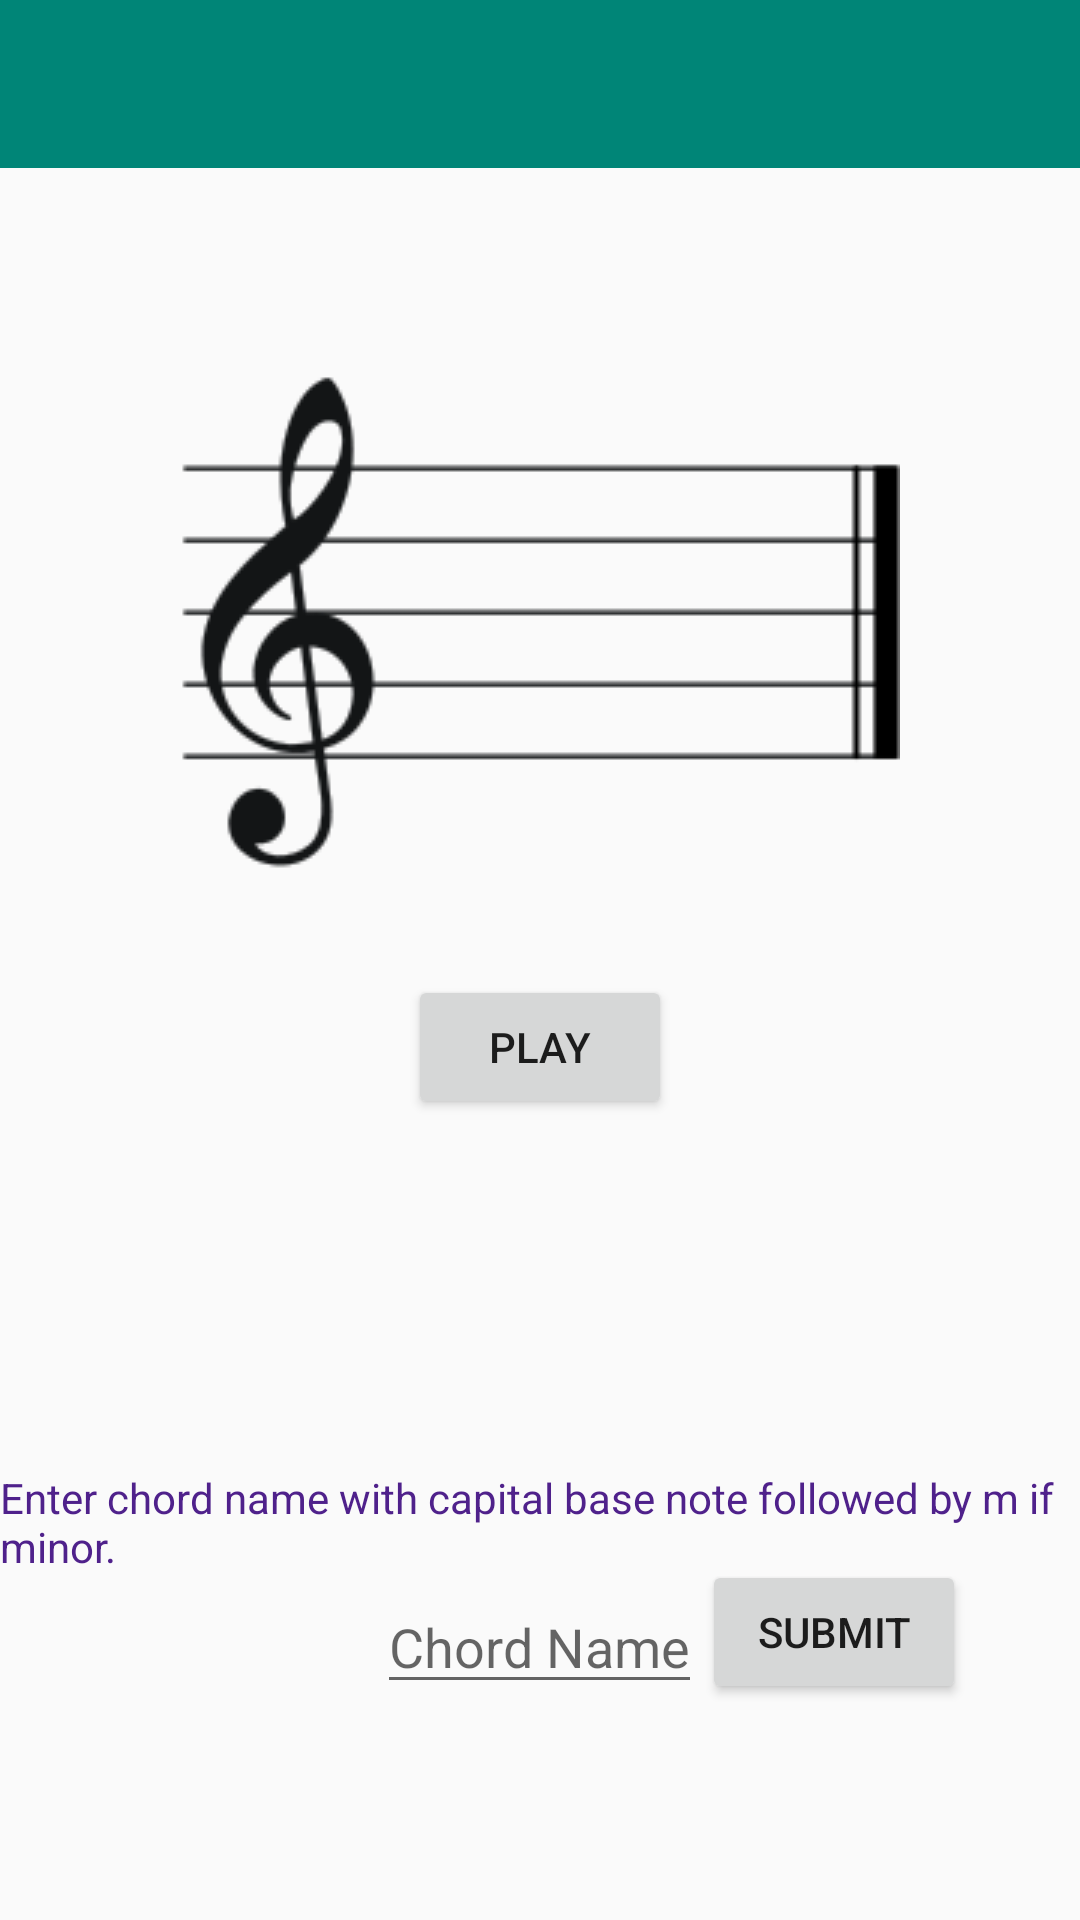

Produce the Android XML layout that renders to this screen, including the resource entries it uses.
<!-- AndroidManifest.xml: application theme AppTheme -->
<!-- res/layout/chord_game_layout.xml -->
<?xml version="1.0" encoding="utf-8"?>
<android.support.v4.widget.DrawerLayout xmlns:android="http://schemas.android.com/apk/res/android"
    xmlns:app="http://schemas.android.com/apk/res-auto"
    xmlns:tools="http://schemas.android.com/tools"
    android:id="@+id/drawer_layout"
    android:layout_width="match_parent"
    android:layout_height="match_parent"
    android:fitsSystemWindows="true"
    tools:context=".games.GamesActivity"
    tools:openDrawer="start">

    <RelativeLayout
        android:layout_width="match_parent"
        android:layout_height="match_parent"
        android:orientation="vertical">

        <ImageView
            android:layout_width="wrap_content"
            android:layout_height="wrap_content"
            android:src="@drawable/treble_staff"
            android:layout_marginTop="85dp"
            android:id="@+id/imageView3"
            android:layout_alignParentTop="true"
        android:layout_centerHorizontal="true"/>

        <Button
            android:layout_width="wrap_content"
            android:layout_height="wrap_content"
            android:text="Play"
            android:id="@+id/play"
            android:layout_below="@+id/imageView3"
            android:layout_centerHorizontal="true" />

        <TextView
            android:layout_width="wrap_content"
            android:layout_height="wrap_content"
            android:text="Enter chord name with capital base note followed by m if minor."
            android:id="@+id/textView2"
            android:layout_alignParentBottom="true"
            android:layout_centerHorizontal="true"
            android:layout_marginBottom="115dp"
            android:textColor="#4f218b" />

        <EditText
            android:layout_width="wrap_content"
            android:layout_height="wrap_content"
            android:inputType="text"
            android:layout_alignParentBottom="true"
            android:layout_centerHorizontal="true"
            android:layout_marginBottom="72dp"
            android:id="@+id/editText"
            android:textColor="#4f218b"
            android:hint="Chord Name"
            android:clickable="true"
            android:layout_alignEnd="@+id/noteTitle"
            android:layout_toEndOf="@+id/st"
            android:focusable="true"
            android:focusableInTouchMode="true" />

        <Button
            android:layout_width="wrap_content"
            android:layout_height="wrap_content"
            android:text="Submit"
            android:id="@+id/sub"
            android:layout_alignBottom="@+id/editText"
            android:layout_toRightOf="@+id/editText"/>

        <TextView
            android:layout_width="wrap_content"
            android:layout_height="wrap_content"
            android:id="@+id/scales_current_score"
            android:layout_below="@+id/sub"
            android:layout_centerHorizontal="true"/>

        <TextView
            android:layout_width="wrap_content"
            android:layout_height="wrap_content"
            android:id="@+id/scales_high_score"
            android:layout_centerHorizontal="true"
            android:layout_below="@+id/sub"
            android:layout_marginTop="15dp"/>

        <RelativeLayout
        android:layout_width="150dp"
        android:layout_height="600dp"
        android:id="@+id/fragment_container"
        android:layout_gravity="center"
        android:layout_alignParentTop="true"
        android:layout_centerHorizontal="true">

    </RelativeLayout>

        <android.support.design.widget.AppBarLayout
            android:layout_width="match_parent"
            android:layout_height="wrap_content"
            android:theme="@style/AppTheme.AppBarOverlay">

            <android.support.v7.widget.Toolbar
                android:id="@+id/toolbar"
                android:layout_width="match_parent"
                android:layout_height="?attr/actionBarSize"
                android:background="?attr/colorPrimary"
                app:popupTheme="@style/AppTheme.PopupOverlay" />

        </android.support.design.widget.AppBarLayout>


    </RelativeLayout>

    
    <android.support.design.widget.NavigationView
        android:id="@+id/nav_view"
        android:layout_width="wrap_content"
        android:layout_height="match_parent"
        android:layout_gravity="start"
        android:fitsSystemWindows="true"
        app:menu="@menu/activity_main_drawer" />



</android.support.v4.widget.DrawerLayout>
<!-- resources referenced by this layout -->
<resources>
  <!-- drawable treble_staff: png bitmap (drawable, 6875 bytes) -->
  <style name="AppTheme.AppBarOverlay" parent="ThemeOverlay.AppCompat.Dark.ActionBar" />
  <style name="AppTheme.PopupOverlay" parent="ThemeOverlay.AppCompat.Light" />
  <style name="AppTheme" parent="Base.AppTheme" />
  <style name="Base.AppTheme" parent="Theme.AppCompat.Light.NoActionBar">
          
          <item name="colorPrimary">@color/accent_material_light</item>
          <item name="colorPrimaryDark">@color/colorPrimaryDark</item>
          <item name="colorAccent">@color/colorAccent</item>
      </style>
  <color name="colorPrimaryDark">#00796b</color>
  <color name="colorAccent">#03a9f4</color>
</resources>
